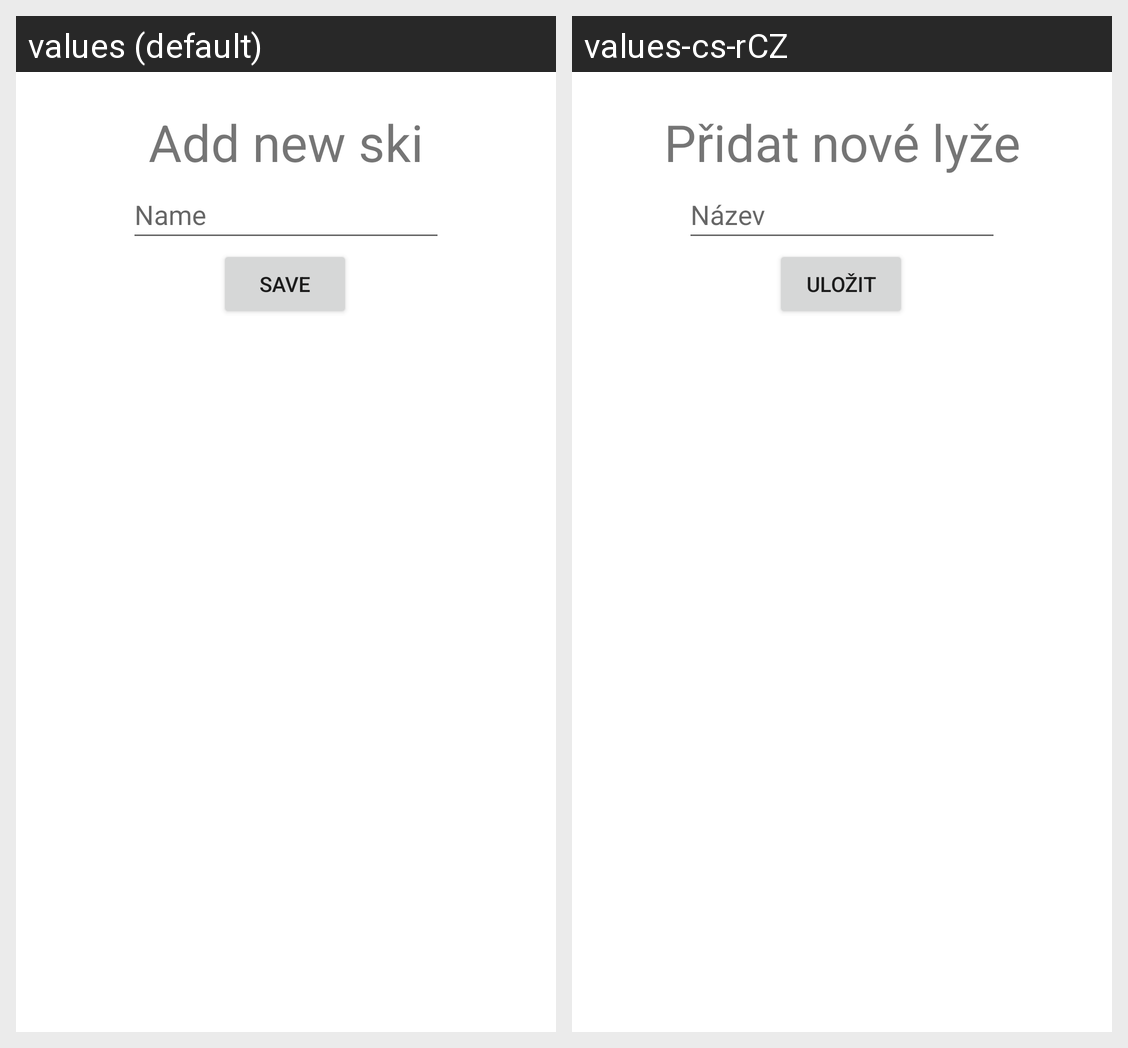

Here is an Android app screen in its default locale and in the app's own translations. Write out the translated-string differences for the strings that appear on this screen.
Android screen res/layout/fragment_add_ski.xml rendered under 2 locales, left to right: values (default), values-cs-rCZ. Device: Nexus 5 (rendered at 1080×1920; each locale shown at half size, 540×960, under a caption strip naming it); theme Theme.SkiTesting.
Strings drawn on this screen, with the default value and each locale's value (text and hints the layout hard-codes, and strings that could not be matched under every locale, appear in the picture but are not listed):

addSki
  values: Add new ski
  values-cs-rCZ: Přidat nové lyže

Name
  values: Name
  values-cs-rCZ: Název

btn_save
  values: Save
  values-cs-rCZ: Uložit
